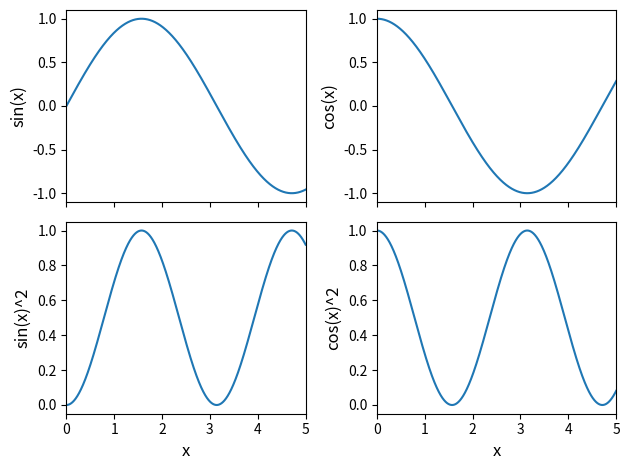

Python code for this plot:
import numpy as np
import matplotlib.pyplot as plt


fontsize0=12

#subplot
#refers to https://youtu.be/XFZRVnP-MTU
#https://matplotlib.org/3.3.3/api/_as_gen/matplotlib.pyplot.subplot.html
x=np.arange(0,6,0.001)
fig, ax=plt.subplots(nrows=2,ncols=2,sharex=True) 
			#nrows is the total rows
			#ncols is the total columns
			#sharex true means the xaxies will be shared
ax[0,0].plot(x,np.sin(x),label='sin(x)')
#ax[0,0].set_xlabel('x')
ax[0,0].set_ylabel('sin(x)',fontsize=fontsize0)
#ax1.set_title()		#for the set the title name
ax[0,1].plot(x,np.cos(x),label='cos(x)')
#ax[0,1].set_xlabel('x')
ax[0,1].set_ylabel('cos(x)',fontsize=fontsize0)
ax[1,0].plot(x,np.sin(x)**2.,label='sin(x)^2')
ax[1,0].set_xlabel('x',fontsize=fontsize0)
ax[1,0].set_ylabel('sin(x)^2',fontsize=fontsize0)
ax[1,1].plot(x,np.cos(x)**2.,label='cos(x)^2')
ax[1,1].set_xlabel('x',fontsize=fontsize0)
ax[1,1].set_ylabel('cos(x)^2',fontsize=fontsize0)
ax[1,1].set_xlim([0, 5])
#for i in range(2):
#	for j in range(2):
#		ax[i,j].legend()

#for no space between plots: https://stackoverflow.com/questions/20057260/how-to-remove-gaps-between-subplots-in-matplotlib/45487279
#plt.subplots_adjust(wspace=0, hspace=0)

plt.tight_layout()
plt.show()